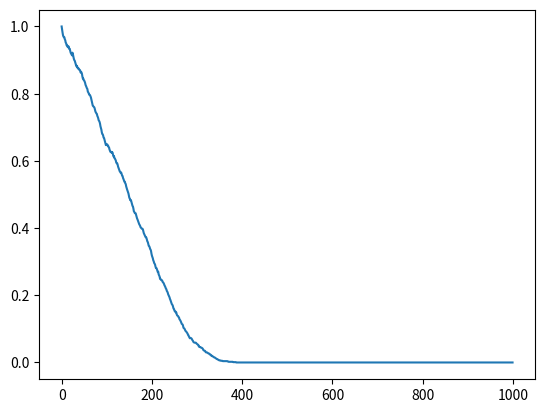

Here is the Python script that generated this plot:
import numpy as np
import time
import matplotlib.pyplot as plt

def update(m,s,N,alpha,gamma):
    p_up  =alpha*(m+N*0.5)*np.sqrt(s*(s+1)-m*(m+1))
    p_down=gamma*np.sqrt(s*(s+1)-m*(m-1))
    p_stay=1-alpha*(N*N*0.25-m*m)-gamma*(N*0.5+m)
    Z=p_up+p_down+p_stay
    intervals=np.array([p_down,p_stay+p_down, Z ])/Z
    trial = np.argmax(np.random.rand() < intervals)
    return int(trial-1)+m
    
if __name__== '__main__':    
    t0=time.time()
    N = 100
    alpha=0.5/(N*N)
    gamma=1.0/N
    num_averages=10

    S = N/2.0
    kmax=N*10
    mag=np.zeros(kmax)
    
    run=0
    while run < num_averages:
        run+=1
        k=0
        #
        # initial configuration
        #
        current = N/2.0 
        while k < kmax:
            mag[k]+=(current*1.0/N)+0.5
            current=update(current,S,N,alpha,gamma)
            k+=1
    mag=mag*1.0/num_averages
    
    print('elapsed time:: %f' %(time.time()-t0))

    plt.plot(mag); plt.show()
 
    with open('data_angular.dat','w') as f:
        for x in mag:
            f.write('%f \n' % x)    
    
